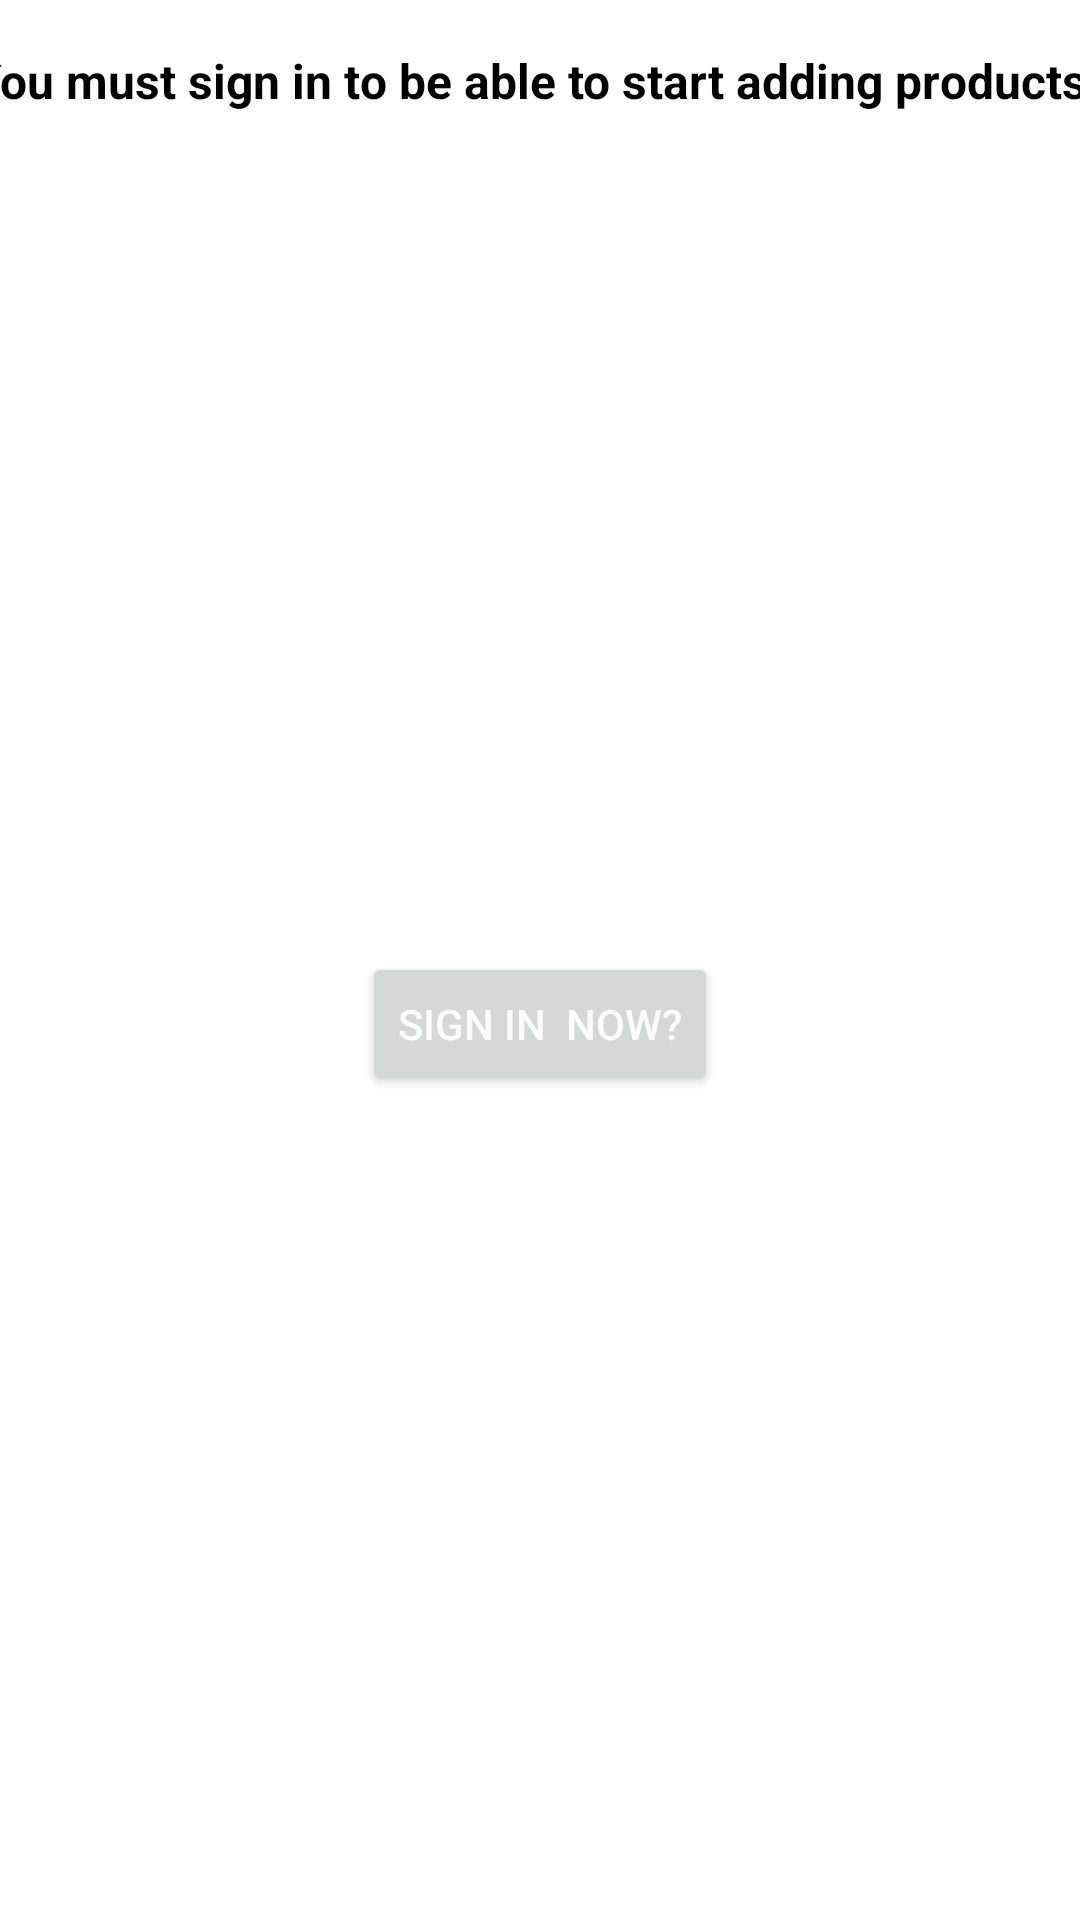

Produce the Android XML layout that renders to this screen, including the resource entries it uses.
<!-- AndroidManifest.xml: application theme Theme.FashionApp -->
<!-- res/layout/fragment_empty_cart.xml -->
<?xml version="1.0" encoding="utf-8"?>
<androidx.constraintlayout.widget.ConstraintLayout
    xmlns:android="http://schemas.android.com/apk/res/android"
    xmlns:app="http://schemas.android.com/apk/res-auto"
    xmlns:tools="http://schemas.android.com/tools"
    android:layout_width="match_parent"
    android:layout_height="wrap_content"
    tools:context=".UI.EmptyCartFragment">

    <TextView
        android:id="@+id/textView39"
        android:layout_width="380dp"
        android:layout_height="wrap_content"
        android:layout_marginStart="8dp"
        android:layout_marginTop="16dp"
        android:layout_marginEnd="8dp"
        android:text="You must sign in to be able to start adding products !"
        android:textAlignment="center"
        android:textSize="16sp"
        android:textStyle="bold"
        app:layout_constraintEnd_toEndOf="parent"
        app:layout_constraintStart_toStartOf="parent"
        app:layout_constraintTop_toTopOf="parent" />

    <Button
        android:id="@+id/btnEmptyLogin"
        android:layout_width="wrap_content"
        android:layout_height="wrap_content"
        android:layout_marginTop="16dp"
        android:layout_marginBottom="16dp"
        android:text="SIGN IN  NOW?"
        android:textColor="#FBFBFB"
        app:iconTint="#FDFDFD"
        app:layout_constraintBottom_toBottomOf="parent"
        app:layout_constraintEnd_toEndOf="parent"
        app:layout_constraintStart_toStartOf="parent"
        app:layout_constraintTop_toBottomOf="@+id/textView39"
        app:layout_constraintVertical_bias="0.505"
        app:rippleColor="#EFECEC" />

</androidx.constraintlayout.widget.ConstraintLayout>
<!-- resources referenced by this layout -->
<resources>
  <style name="Theme.FashionApp" parent="Theme.MaterialComponents.DayNight.DarkActionBar">
          
          <item name="colorPrimary">@color/black</item>
          <item name="colorPrimaryVariant">@color/black</item>
          <item name="colorOnPrimary">@color/black</item>
          
          <item name="colorSecondary">@color/teal_200</item>
          <item name="colorSecondaryVariant">@color/teal_700</item>
          <item name="colorOnSecondary">@color/black</item>
          
          <item name="android:statusBarColor" tools:targetApi="l">@color/white</item>
          <item name="android:windowLightStatusBar">true</item>
          
          <item name="android:textColor">@color/black</item>
          <item name="windowNoTitle">true</item>
  
      </style>
  <color name="black">#FF000000</color>
  <color name="teal_200">#FF03DAC5</color>
  <color name="teal_700">#FF018786</color>
  <color name="white">#FFFFFFFF</color>
</resources>
